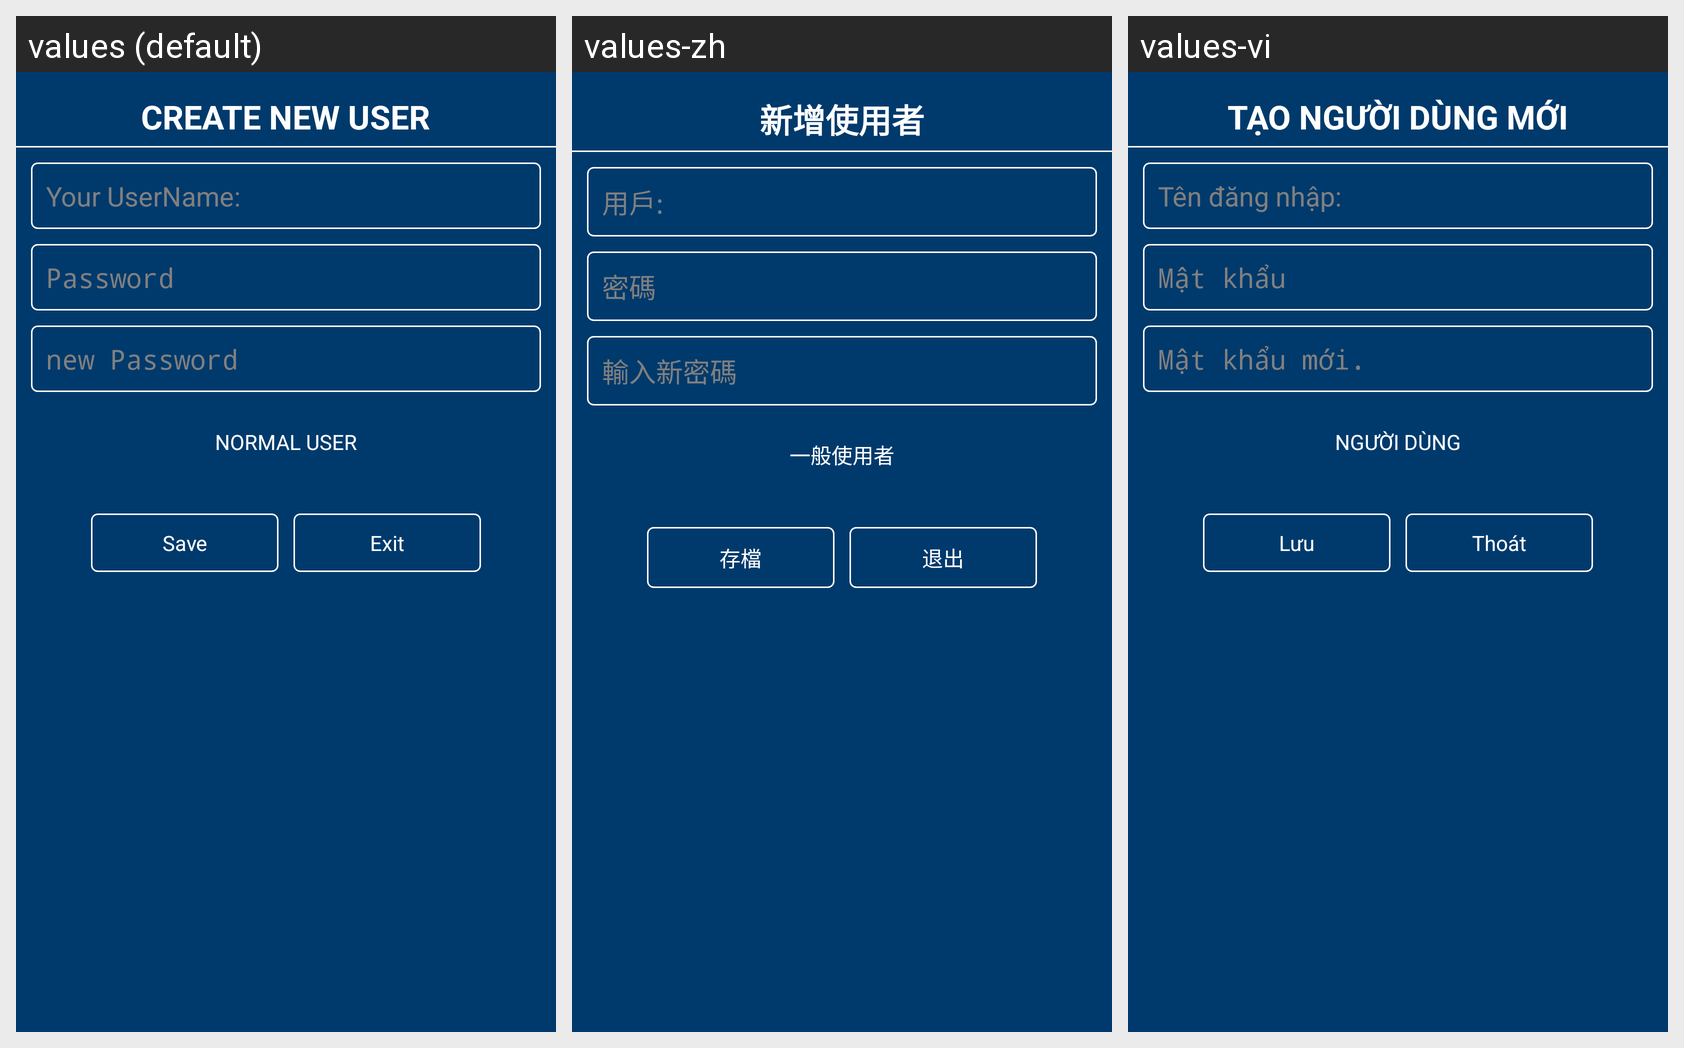

Translations of the strings shown on this Android screen, per locale in the grid:
Android screen res/layout/adduser.xml rendered under 3 locales, left to right: values (default), values-zh, values-vi. Device: Nexus 5 (rendered at 1080×1920; each locale shown at half size, 540×960, under a caption strip naming it); theme CustomTheme.
Strings drawn on this screen, with the default value and each locale's value (text and hints the layout hard-codes, and strings that could not be matched under every locale, appear in the picture but are not listed):

Setting_lbl_Createuser_Title
  values: CREATE NEW USER
  values-zh: 新增使用者
  values-vi: TẠO NGƯỜI DÙNG MỚI

ChangePasswordSetting_lbl_UserName
  values: Your UserName:
  values-zh: 用戶:
  values-vi: Tên đăng nhập:

Password
  values: Password
  values-zh: 密碼
  values-vi: Mật khẩu

ChangePasswordSetting_hint_newpassword
  values: new Password
  values-zh: 輸入新密碼
  values-vi: Mật khẩu mới.

Save
  values: Save
  values-zh: 存檔
  values-vi: Lưu

action_exit
  values: Exit
  values-zh: 退出
  values-vi: Thoát
